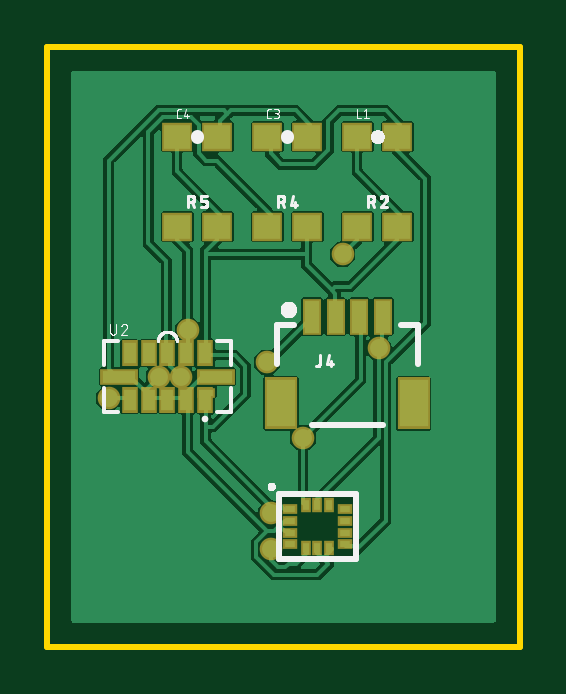
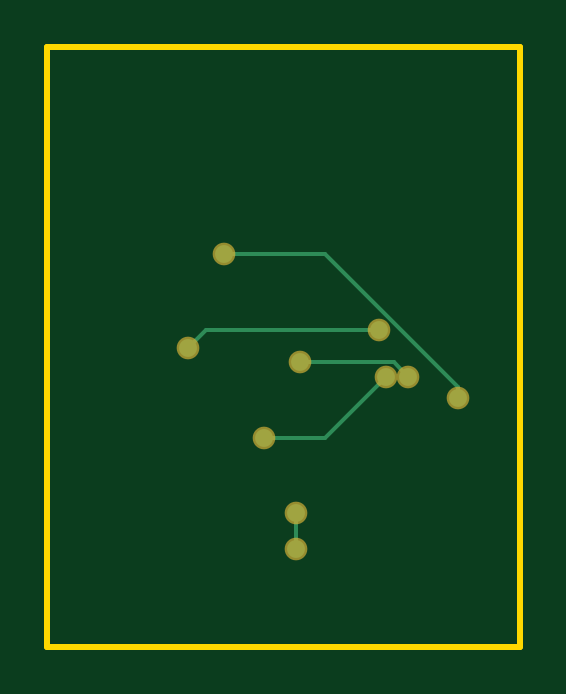
Circuit board: 7 layer files. Board 20.0 x 25.4 mm.
- bottom_copper: copper_bottom.gbr (699 bytes)
- top_copper: copper_top.gbr (73089 bytes)
- outline: profile.gbr (219 bytes)
- top_silk: silkscreen_top.gbr (26134 bytes)
- bottom_mask: soldermask_bottom.gbr (351 bytes)
- top_mask: soldermask_top.gbr (1458 bytes)
- paste: solderpaste_top.gbr (1204 bytes)

=== bottom_copper: copper_bottom.gbr ===
G04 EAGLE Gerber RS-274X export*
G75*
%MOMM*%
%FSLAX34Y34*%
%LPD*%
%INBottom Copper*%
%IPPOS*%
%AMOC8*
5,1,8,0,0,1.08239X$1,22.5*%
G01*
%ADD10C,0.152400*%
%ADD11C,0.756400*%


D10*
X94488Y56388D02*
X94488Y41148D01*
D11*
X94488Y41148D03*
X94488Y56388D03*
D10*
X59436Y134112D02*
X132588Y134112D01*
X140208Y126492D01*
D11*
X59436Y134112D03*
X140208Y126492D03*
D10*
X108204Y88392D02*
X82296Y88392D01*
X56388Y114300D01*
D11*
X108204Y88392D03*
X56388Y114300D03*
D10*
X25908Y109728D02*
X25908Y105156D01*
X25908Y109728D02*
X82296Y166116D01*
X124968Y166116D01*
D11*
X25908Y105156D03*
X124968Y166116D03*
D10*
X92964Y120396D02*
X53340Y120396D01*
X47244Y114300D01*
D11*
X92964Y120396D03*
X47244Y114300D03*
M02*

=== top_copper: copper_top.gbr (73089 bytes, source omitted) ===
=== outline: profile.gbr ===
G04 EAGLE Gerber RS-274X export*
G75*
%MOMM*%
%FSLAX34Y34*%
%LPD*%
%IN*%
%IPPOS*%
%AMOC8*
5,1,8,0,0,1.08239X$1,22.5*%
G01*
%ADD10C,0.254000*%


D10*
X0Y0D02*
X199900Y0D01*
X199900Y253900D01*
X0Y253900D01*
X0Y0D01*
M02*

=== top_silk: silkscreen_top.gbr (26134 bytes, source omitted) ===
=== bottom_mask: soldermask_bottom.gbr ===
G04 EAGLE Gerber RS-274X export*
G75*
%MOMM*%
%FSLAX34Y34*%
%LPD*%
%INSoldermask Bottom*%
%IPPOS*%
%AMOC8*
5,1,8,0,0,1.08239X$1,22.5*%
G01*
%ADD10C,0.959600*%


D10*
X94488Y41148D03*
X94488Y56388D03*
X59436Y134112D03*
X140208Y126492D03*
X108204Y88392D03*
X56388Y114300D03*
X25908Y105156D03*
X124968Y166116D03*
X92964Y120396D03*
X47244Y114300D03*
M02*

=== top_mask: soldermask_top.gbr ===
G04 EAGLE Gerber RS-274X export*
G75*
%MOMM*%
%FSLAX34Y34*%
%LPD*%
%INSoldermask Top*%
%IPPOS*%
%AMOC8*
5,1,8,0,0,1.08239X$1,22.5*%
G01*
%ADD10R,1.303200X1.203200*%
%ADD11R,1.403200X2.203200*%
%ADD12R,0.803200X1.553200*%
%ADD13R,0.653200X0.453200*%
%ADD14R,0.453200X0.653200*%
%ADD15R,0.703200X1.103200*%
%ADD16R,1.603200X0.703200*%
%ADD17R,0.750000X0.450000*%
%ADD18C,0.959600*%


D10*
X93100Y215900D03*
X110100Y215900D03*
X55000Y215900D03*
X72000Y215900D03*
D11*
X99000Y102950D03*
X155000Y102950D03*
D12*
X112000Y139700D03*
X122000Y139700D03*
X132000Y139700D03*
X142000Y139700D03*
D10*
X131200Y215900D03*
X148200Y215900D03*
X131200Y177800D03*
X148200Y177800D03*
X93100Y177800D03*
X110100Y177800D03*
X55000Y177800D03*
X72000Y177800D03*
D13*
X102550Y58300D03*
X102550Y53300D03*
X102550Y48300D03*
X102550Y43300D03*
D14*
X109300Y41550D03*
X114300Y41550D03*
X119300Y41550D03*
D13*
X126050Y43300D03*
X126050Y48300D03*
X126050Y53300D03*
X126050Y58300D03*
D14*
X119300Y60050D03*
X114300Y60050D03*
X109300Y60050D03*
D15*
X66800Y104300D03*
X58800Y104300D03*
X50800Y104300D03*
X42800Y104300D03*
X34800Y104300D03*
D16*
X30300Y114300D03*
D15*
X34800Y124300D03*
X42800Y124300D03*
X50800Y124300D03*
X58800Y124300D03*
X66800Y124300D03*
D16*
X71300Y114300D03*
D17*
X67050Y107550D03*
D18*
X94488Y41148D03*
X94488Y56388D03*
X59436Y134112D03*
X140208Y126492D03*
X108204Y88392D03*
X56388Y114300D03*
X25908Y105156D03*
X124968Y166116D03*
X92964Y120396D03*
X47244Y114300D03*
M02*

=== paste: solderpaste_top.gbr ===
G04 EAGLE Gerber RS-274X export*
G75*
%MOMM*%
%FSLAX34Y34*%
%LPD*%
%INSolderpaste Top*%
%IPPOS*%
%AMOC8*
5,1,8,0,0,1.08239X$1,22.5*%
G01*
%ADD10R,1.100000X1.000000*%
%ADD11R,1.200000X2.000000*%
%ADD12R,0.600000X1.350000*%
%ADD13R,0.450000X0.250000*%
%ADD14R,0.250000X0.450000*%
%ADD15R,0.500000X0.600000*%
%ADD16R,0.600000X0.500000*%


D10*
X93100Y215900D03*
X110100Y215900D03*
X55000Y215900D03*
X72000Y215900D03*
D11*
X99000Y102950D03*
X155000Y102950D03*
D12*
X112000Y139700D03*
X122000Y139700D03*
X132000Y139700D03*
X142000Y139700D03*
D10*
X131200Y215900D03*
X148200Y215900D03*
X131200Y177800D03*
X148200Y177800D03*
X93100Y177800D03*
X110100Y177800D03*
X55000Y177800D03*
X72000Y177800D03*
D13*
X102550Y58300D03*
X102550Y53300D03*
X102550Y48300D03*
X102550Y43300D03*
D14*
X109300Y41550D03*
X114300Y41550D03*
X119300Y41550D03*
D13*
X126050Y43300D03*
X126050Y48300D03*
X126050Y53300D03*
X126050Y58300D03*
D14*
X119300Y60050D03*
X114300Y60050D03*
X109300Y60050D03*
D15*
X34800Y105800D03*
X42800Y105800D03*
X50800Y105800D03*
X58800Y105800D03*
X66800Y105800D03*
D16*
X67300Y114300D03*
D15*
X66800Y122800D03*
X58800Y122800D03*
X50800Y122800D03*
X42800Y122800D03*
X34800Y122800D03*
D16*
X34300Y114300D03*
M02*

